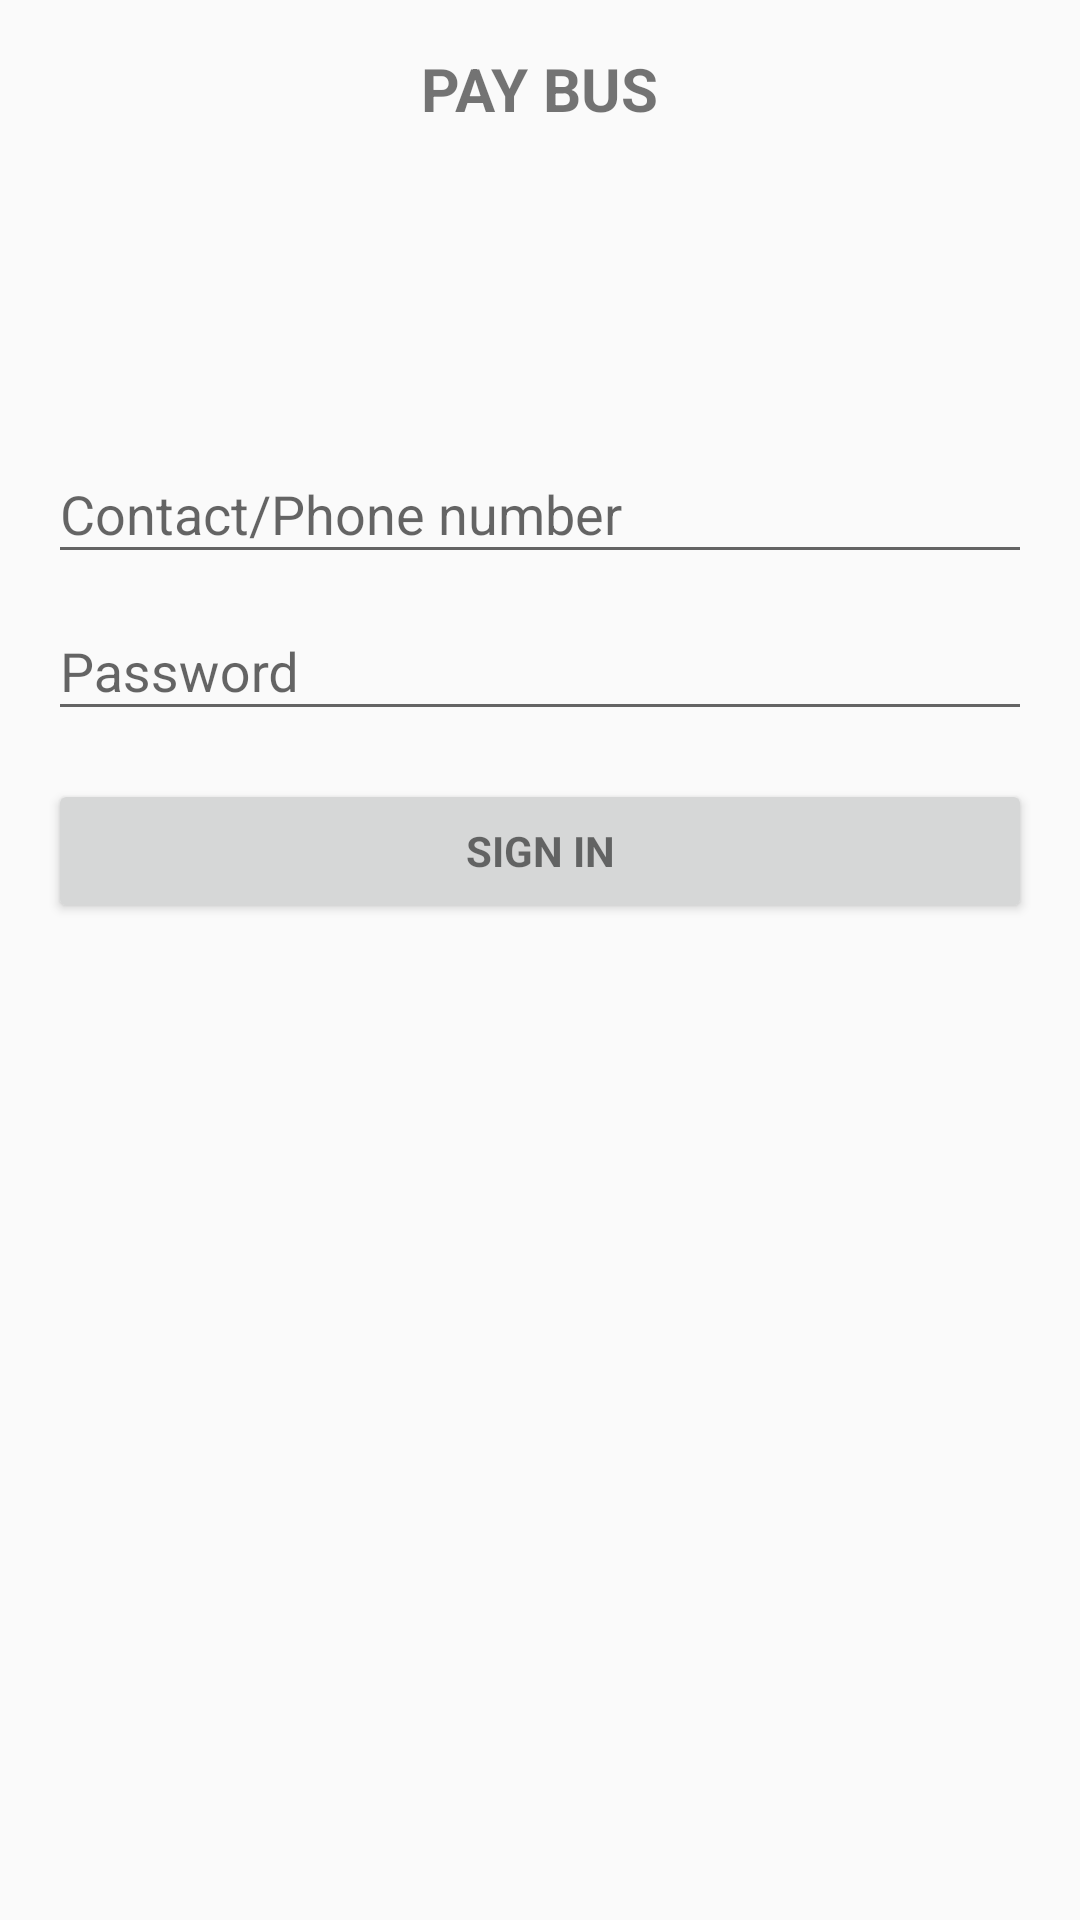

The Android layout XML behind this screen, and the referenced resources:
<!-- AndroidManifest.xml: application theme AppTheme -->
<!-- res/layout/activity_login.xml -->
<LinearLayout xmlns:android="http://schemas.android.com/apk/res/android"
    xmlns:tools="http://schemas.android.com/tools"
    android:layout_width="match_parent"
    android:layout_height="match_parent"
    android:gravity="center_horizontal"
    android:orientation="vertical"
    android:paddingBottom="@dimen/activity_vertical_margin"
    android:paddingLeft="@dimen/activity_horizontal_margin"
    android:paddingRight="@dimen/activity_horizontal_margin"
    android:paddingTop="@dimen/activity_vertical_margin"
    tools:context="com.vuga.paybus.LoginActivity">

    
    <ProgressBar
        android:id="@+id/login_progress"
        style="?android:attr/progressBarStyleLarge"
        android:layout_width="wrap_content"
        android:layout_height="wrap_content"
        android:layout_marginBottom="8dp"
        android:visibility="gone" />

    <ScrollView
        android:id="@+id/login_form"
        android:layout_width="match_parent"
        android:layout_height="match_parent">

        <LinearLayout
            android:id="@+id/email_login_form"
            android:layout_width="match_parent"
            android:layout_height="wrap_content"
            android:orientation="vertical">
            <TextView
                android:id="@+id/info"
                android:layout_width="wrap_content"
                android:layout_height="wrap_content"
                android:textAllCaps="true"
                android:layout_gravity="center"
                android:textSize="20dp"
                android:textStyle="bold"
                android:text="PAY BUS" />
            <ImageView android:src="@drawable/ic_launcher"
                android:layout_width="wrap_content"
                android:layout_height="72dp"
                android:layout_marginBottom="24dp"
                android:layout_gravity="center_horizontal" />

            <android.support.design.widget.TextInputLayout
                android:layout_width="match_parent"
                android:layout_height="wrap_content">

                <AutoCompleteTextView
                    android:id="@+id/contact"
                    android:layout_width="match_parent"
                    android:layout_height="wrap_content"
                    android:hint="Contact/Phone number"
                    android:inputType="number"
                    android:maxLines="1"
                    android:singleLine="true" />

            </android.support.design.widget.TextInputLayout>

            <android.support.design.widget.TextInputLayout
                android:layout_width="match_parent"
                android:layout_height="wrap_content">

                <EditText
                    android:id="@+id/password"
                    android:layout_width="match_parent"
                    android:layout_height="wrap_content"
                    android:hint="Password"
                    android:imeActionId="@+id/login"
                    android:imeActionLabel="@string/action_sign_in_short"
                    android:imeOptions="actionUnspecified"
                    android:inputType="textPassword"
                    android:maxLines="1"
                    android:singleLine="true" />

            </android.support.design.widget.TextInputLayout>

            <Button
                android:id="@+id/email_sign_in_button"
                style="?android:textAppearanceSmall"
                android:layout_width="match_parent"
                android:layout_height="wrap_content"
                android:layout_marginTop="16dp"
                android:text="@string/action_sign_in"
                android:textStyle="bold" />

        </LinearLayout>
    </ScrollView>
</LinearLayout>
<!-- resources referenced by this layout -->
<resources>
  <dimen name="activity_horizontal_margin">16dp</dimen>
  <dimen name="activity_vertical_margin">16dp</dimen>
  <string name="action_sign_in">Sign in</string>
  <string name="action_sign_in_short">Sign in</string>
  <style name="AppTheme" parent="Theme.AppCompat.Light.DarkActionBar">
          
          <item name="colorPrimary">@color/colorPrimary</item>
          <item name="colorPrimaryDark">@color/colorPrimaryDark</item>
          <item name="colorAccent">@color/colorAccent</item>
      </style>
  <color name="colorPrimary">#FF8C00</color>
  <color name="colorPrimaryDark">#19A15F</color>
  <color name="colorAccent">#FF4081</color>
</resources>
